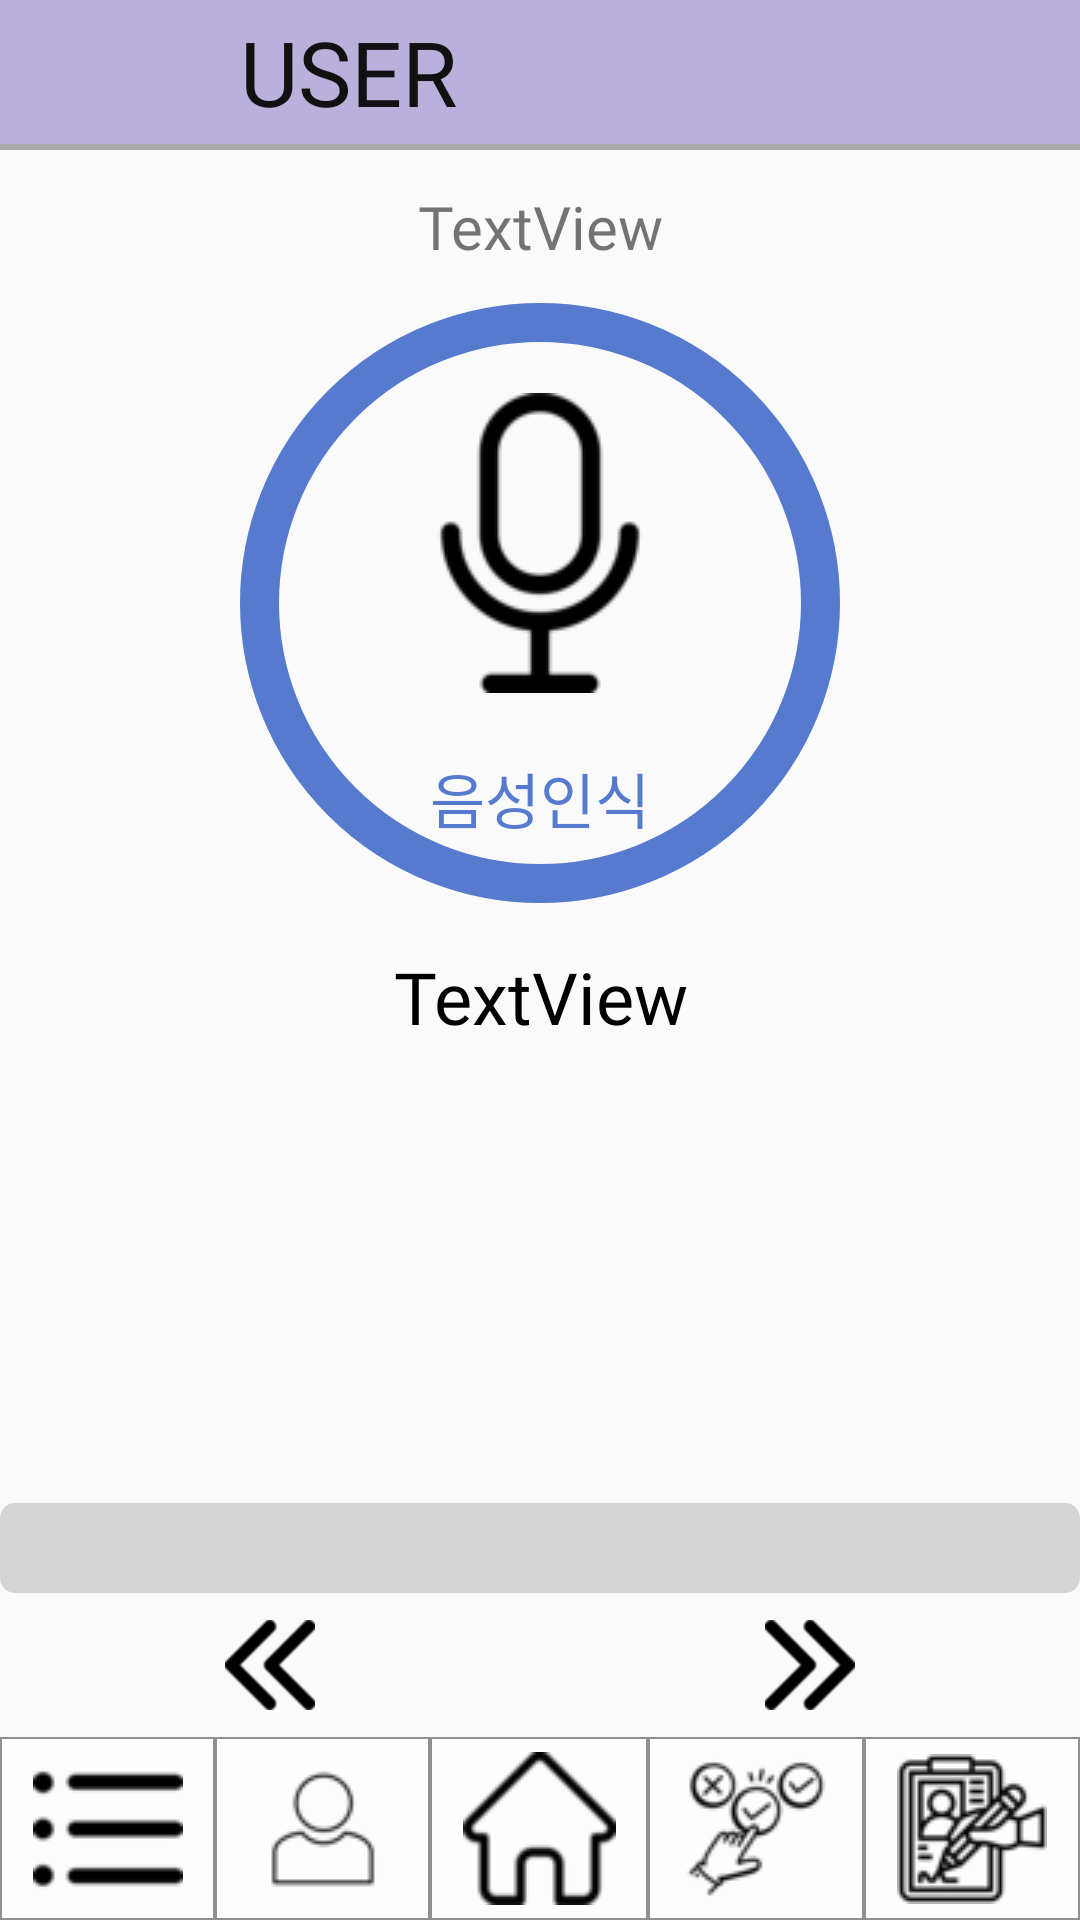

Here is an Android app screen rendered from its layout file. Give the layout XML and the strings, colors and styles it references.
<!-- AndroidManifest.xml: application theme Theme.USER -->
<!-- res/layout/fragment_voice_alert.xml -->
<LinearLayout
    xmlns:android="http://schemas.android.com/apk/res/android"
    android:layout_width="match_parent"
    android:layout_height="match_parent"
    android:orientation="vertical">

    <LinearLayout
        android:layout_width="match_parent"
        android:layout_height="wrap_content"
        android:background="#BBB0DC"
        android:orientation="horizontal">


        <LinearLayout
            android:layout_width="wrap_content"
            android:layout_height="match_parent"
            android:layout_weight="4"
            android:gravity="center"

            >

            <TextView
                android:layout_width="match_parent"
                android:layout_height="wrap_content"
                android:textAlignment="center"
                android:layout_gravity="center"
                android:fontFamily="@font/font3"
                android:text="USER"
                android:textColor="#111111"
                android:textSize="30dp" />


        </LinearLayout>

        <LinearLayout
            android:layout_width="wrap_content"
            android:layout_height="match_parent"
            android:layout_weight="1"
            >

            <Button
                android:id="@+id/bcbc"
                android:layout_width="match_parent"
                android:layout_height="match_parent"
                android:background="@drawable/back"
                android:enabled="true"
                android:onClick="onClick"
                android:textColor="#E91E63" />

        </LinearLayout>


    </LinearLayout>

    <View android:layout_width="match_parent" android:layout_height="1dp" android:background="@android:color/darker_gray"/>


    <View android:layout_width="match_parent" android:layout_height="1dp" android:background="@android:color/darker_gray"/>

    <LinearLayout
        android:layout_width="match_parent"
        android:layout_height="wrap_content"
        android:layout_weight="10"
        android:orientation="vertical"
        android:gravity="center"
        >

        <LinearLayout
            android:layout_width="match_parent"
            android:layout_height="wrap_content"
            android:layout_weight="4"
            android:orientation="vertical"
            android:gravity="center"
            >
        <TextView
            android:layout_marginTop="8dp"
            android:layout_marginBottom="8dp"
            android:layout_marginLeft="8dp"
            android:layout_marginRight="8dp"
            android:id="@+id/test"
            android:textSize="20dp"
            android:fontFamily="@font/font5"
            android:textAlignment="center"
            android:layout_width="match_parent"
            android:layout_height="wrap_content"
            android:text="TextView" />
        </LinearLayout>


        <LinearLayout
            android:layout_width="match_parent"
            android:layout_height="wrap_content"
            android:orientation="vertical"
            android:gravity="center"
            >
        <Button
            android:paddingTop="30dp"
            android:text="음성인식"
            android:drawableTop="@drawable/mike"
            android:id="@+id/st"
            android:layout_width="wrap_content"
            android:layout_height="wrap_content"
            android:background="@drawable/circlebtn"
            android:enabled="true"
            android:onClick="onClick"
            android:textSize="20dp"
            android:fontFamily="@font/font5"
            android:textColor="#567ACE"/>


</LinearLayout>




        <LinearLayout
            android:layout_width="match_parent"
            android:layout_height="200dp">
            <ScrollView
                android:layout_width="match_parent"
                android:layout_height="match_parent">

                <TextView
                    android:layout_marginTop="15dp"
                    android:layout_marginBottom="8dp"
                    android:layout_marginLeft="10dp"
                    android:layout_marginRight="10dp"
                    android:id="@+id/tmpTextView"
                    android:textSize="24dp"
                    android:textColor="#000000"
                    android:fontFamily="@font/font5"
                    android:layout_width="match_parent"
                    android:layout_height="150dp"
                    android:textAlignment="center"
                    android:text="TextView" />

            </ScrollView>

        </LinearLayout>
    </LinearLayout>


    <LinearLayout
        android:layout_width="match_parent"
        android:layout_height="wrap_content"
        android:orientation="vertical">

        <LinearLayout
            android:layout_width="match_parent"
            android:layout_height="wrap_content"
            android:layout_weight="0.5"
            android:orientation="vertical">
            <ProgressBar
                android:id="@+id/progressBar"
                style="?android:attr/progressBarStyleHorizontal"
                android:progressDrawable="@drawable/custom_progressbar"
                android:layout_width="match_parent"
                android:layout_height="30dp"
                android:progress="0" />


            <LinearLayout
                android:layout_width="match_parent"
                android:layout_height="wrap_content"
                android:orientation="horizontal">

            <LinearLayout
                android:layout_width="match_parent"
                android:layout_height="match_parent"
                android:layout_weight="1"
                >
                <Button
                    android:id="@+id/baku"
                    android:layout_width="match_parent"
                    android:layout_height="match_parent"
                    android:background="@drawable/nxtb"
                    android:enabled="true"
                    android:onClick="onClick"
                    android:textColor="#E91E63" />


            </LinearLayout>

            <LinearLayout
                android:layout_width="match_parent"
                android:layout_height="match_parent"
                android:layout_weight="1"
                >
                <Button
                    android:id="@+id/nex"
                    android:layout_width="match_parent"
                    android:layout_height="match_parent"
                    android:background="@drawable/bfrb"
                    android:enabled="true"

                    android:onClick="onClick"
                    android:textColor="#E91E63" />

            </LinearLayout>


</LinearLayout>
        </LinearLayout>


    </LinearLayout>

    <LinearLayout
        android:layout_width="match_parent"
        android:layout_height="wrap_content"
        android:orientation="horizontal">



        <ImageButton
            android:id="@+id/toL"
            android:layout_width="wrap_content"
            android:layout_height="match_parent"
            android:src="@drawable/list"
            android:enabled="true"
            android:onClick="onClick"
            android:background="@drawable/btn2"
            android:layout_weight="1"
            android:padding="5dp"
            />



        <ImageButton
            android:id="@+id/toM"
            android:layout_width="wrap_content"
            android:layout_height="match_parent"
            android:src="@drawable/user"
            android:background="@drawable/btn2"
            android:enabled="true"
            android:layout_weight="1"
            android:padding="5dp"/>

        <ImageButton
            android:id="@+id/toH"
            android:layout_width="wrap_content"
            android:layout_height="match_parent"
            android:src="@drawable/home"
            android:background="@drawable/btn2"
            android:enabled="true"
            android:layout_weight="1"
            android:padding="5dp"/>


        <ImageButton
            android:id="@+id/toT"
            android:layout_width="wrap_content"
            android:layout_height="match_parent"
            android:src="@drawable/prefer"
            android:background="@drawable/btn2"
            android:enabled="true"
            android:layout_weight="1"
            android:padding="5dp"/>





        <ImageButton
            android:id="@+id/toE"
            android:layout_width="wrap_content"
            android:layout_height="match_parent"
            android:src="@drawable/erl"
            android:background="@drawable/btn2"
            android:enabled="true"
            android:layout_weight="1"
            android:padding="5dp"/>

    </LinearLayout>

</LinearLayout>
<!-- resources referenced by this layout -->
<resources>
  <!-- drawable back (drawable) -->
  <?xml version="1.0" encoding="utf-8"?>
  <layer-list xmlns:android="http://schemas.android.com/apk/res/android">
      <item
          android:drawable="@drawable/bac"
          android:width="30dp"
          android:height="30dp"
          android:gravity="center"/>
  </layer-list>
  <!-- drawable bfrb (drawable) -->
  <?xml version="1.0" encoding="utf-8"?>
  <layer-list xmlns:android="http://schemas.android.com/apk/res/android">
      <item
          android:drawable="@drawable/right"
          android:width="30dp"
          android:height="30dp"
          android:gravity="center"/>
  </layer-list>
  <!-- drawable btn2 (drawable) -->
  <?xml version="1.0" encoding="utf-8"?>
  <ripple xmlns:android="http://schemas.android.com/apk/res/android" android:color="#FF1493">
      <item>
          <shape>
              <stroke
                  android:width="0.5dp"
                  android:color="#8E9191" />
  
              <gradient
                  android:angle="0"
                  android:startColor="#FDFDFD"
                  android:endColor="#FDFDFD"
                  android:type="radial"
                  android:gradientRadius="70%"/>
          </shape>
      </item>
  </ripple>
  <!-- drawable circlebtn (drawable) -->
  <?xml version="1.0" encoding="utf-8"?>
  <ripple xmlns:android="http://schemas.android.com/apk/res/android" android:color="#FCF695">
      <item>
          <shape xmlns:android="http://schemas.android.com/apk/res/android"
           android:shape="oval">
  
              <solid android:color="#00ff0000" />
  
                <stroke
                   android:width="13dp"
                  android:color="#567ACE" />
  
               <size
                   android:width="200dp"
                  android:height="200dp" />
              </shape>
          </item>
  </ripple>
  <!-- drawable custom_progressbar (drawable) -->
  <?xml version="1.0" encoding="utf-8"?>
  <layer-list xmlns:android="http://schemas.android.com/apk/res/android">
      <item>
          <shape>
              <corners android:radius="5dp" />
              <solid android:color="#D5D5D5" />
          </shape>
      </item>
      <item>
          <clip>
              <shape>
                  <corners android:radius="5dp" />
                  <solid android:color="#FAF693" />
              </shape>
          </clip>
      </item>
  </layer-list>
  <!-- drawable erl: png bitmap (drawable-v24, 2007 bytes) -->
  <!-- drawable home: png bitmap (drawable, 1199 bytes) -->
  <!-- drawable list: png bitmap (drawable-v24, 757 bytes) -->
  <!-- drawable mike: png bitmap (drawable-v24, 2100 bytes) -->
  <!-- drawable nxtb (drawable) -->
  <?xml version="1.0" encoding="utf-8"?>
  <layer-list xmlns:android="http://schemas.android.com/apk/res/android">
      <item
          android:drawable="@drawable/left"
          android:width="30dp"
          android:height="30dp"
          android:gravity="center"/>
  </layer-list>
  <!-- drawable prefer: png bitmap (drawable-v24, 1681 bytes) -->
  <!-- drawable user: png bitmap (drawable-v24, 927 bytes) -->
  <style name="Theme.USER" parent="Theme.AppCompat.DayNight.DarkActionBar">
          
          <item name="colorPrimary">@color/purple_500</item>
          <item name="colorPrimaryVariant">@color/purple_700</item>
          <item name="colorOnPrimary">@color/white</item>
          
          <item name="colorSecondary">@color/teal_200</item>
          <item name="colorSecondaryVariant">@color/teal_700</item>
          <item name="colorOnSecondary">@color/black</item>
          
          <item name="android:statusBarColor" tools:targetApi="l">?attr/colorPrimaryVariant</item>
          
          <item name="windowNoTitle">true</item>
      </style>
  <!-- drawable right: png bitmap (drawable, 725 bytes) -->
  <!-- drawable left: png bitmap (drawable, 708 bytes) -->
  <color name="purple_500">#FF6200EE</color>
  <color name="purple_700">#FF3700B3</color>
  <color name="white">#FFFFFFFF</color>
  <color name="teal_200">#FF03DAC5</color>
  <color name="teal_700">#FF018786</color>
  <color name="black">#FF000000</color>
</resources>
